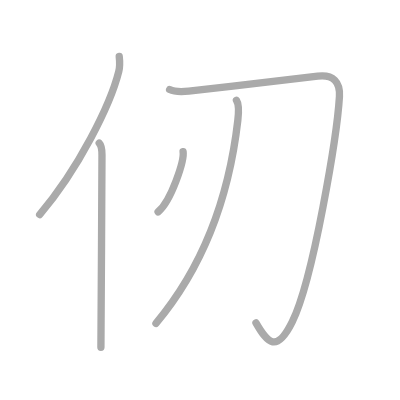
t = 0.00 s
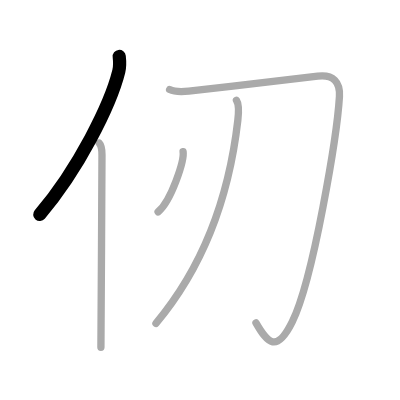
t = 1.00 s
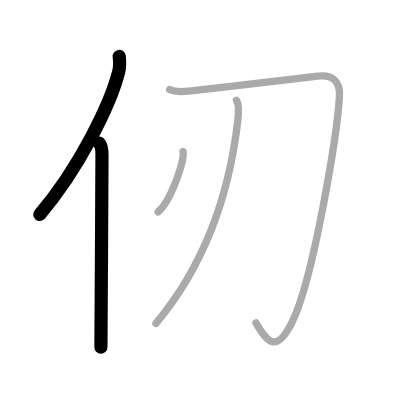
t = 2.00 s
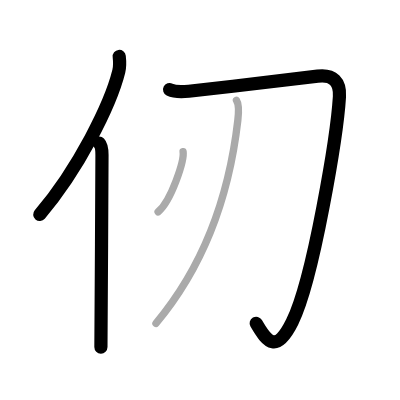
t = 3.00 s
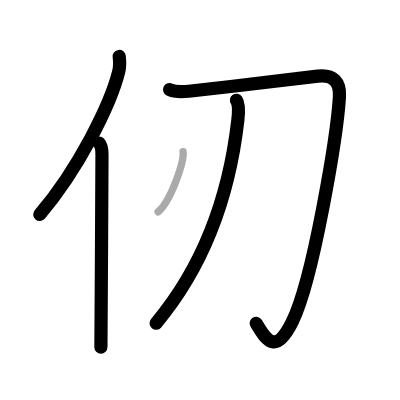
t = 4.00 s
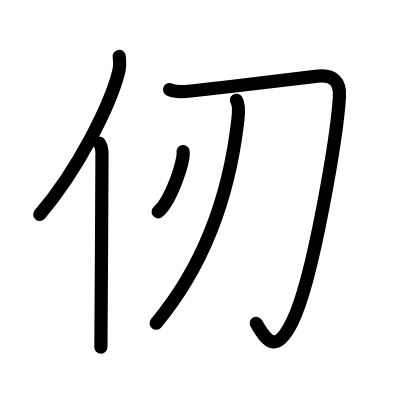
t = 5.00 s

The animated SVG that drew these frames (rendered in a browser with its animation timeline set to each time). Animation: 5 SMIL elements (animate=5); one cycle of 5.00 s.

<?xml version="1.0" standalone="no"?>
<!DOCTYPE svg PUBLIC "-//W3C//DTD SVG 1.1//EN"   "http://www.w3.org/Graphics/SVG/1.1/DTD/svg11.dtd">
<svg width="400px" height="400px"  version="1.1" xmlns="http://www.w3.org/2000/svg">
  <defs>
    <marker id="Triangle" viewBox="0 0 10 10" refX="0" refY="5" markerUnits="strokeWidth" markerWidth="3" style="stroke-opacity:0%;fill:#aaaaaa;" markerHeight="2" orient="auto">
      <path d="M 0 0 L 10 5 L 0 10 z" />
    </marker>
    
    <marker id="Arrow" viewBox="0 0 10 10" refX="5" refY="5" markerUnits="strokeWidth" markerWidth="1.8" style="stroke-opacity:0%;fill:#770000;" markerHeight="2" orient="auto">
      <path d="M 0 4 L 6 4 L 4 1 L 10 5 L 4 9 L 6 6 L 0 6 z" />
        <circle cx="5" cy="5" r="5" />
      </marker>
    
    <marker id="TriangleRed" viewBox="0 0 10 10" refX="0" refY="5" markerUnits="strokeWidth" markerWidth="3" style="stroke-opacity:0%;fill:#CC0000;" markerHeight="2" orient="auto">
      <path d="M 0 0 L 10 5 L 0 10 z" />
    </marker>
    
    <marker id="ArrowRed" viewBox="0 0 10 10" refX="5" refY="5" markerUnits="strokeWidth" markerWidth="1.8" style="stroke-opacity:0%;fill:#CC0000;" markerHeight="2" orient="auto">
      <path d="M 0 4 L 6 4 L 4 1 L 10 5 L 4 9 L 6 6 L 0 6 z" />
        <circle cx="5" cy="5" r="5" />
      </marker>
    
  </defs>
  
  <path style="fill:#ffffff; fill-opacity:100%; fill-rule:evenodd; stroke-width:0;" d="M 0 0 L 400px 0 L 400px 400px L 0 400px L 0 0" />

  <g transform="scale(3.6697247706422 3.6697247706422)">
<path style="fill:none; fill-opacity:0%; fill-rule:evenodd; stroke:#aaaaaa; stroke-opacity:100%; stroke-width: 1.5pt; stroke-linejoin:round; stroke-linecap:round;" d="M32.49 15.39c0.13 1.17 0.24 2.64-0.12 4.08c-2.26 9.09-11.02 26.67-21.56 39"></path>
<path style="fill:none; fill-opacity:0%; fill-rule:evenodd; stroke:#aaaaaa; stroke-opacity:100%; stroke-width: 1.5pt; stroke-linejoin:round; stroke-linecap:round;" d="M27.03 39c0.59 0.61 0.76 1.97 0.76 3.23c0 13.02-0.29 43.65-0.29 52.4"></path>
<path style="fill:none; fill-opacity:0%; fill-rule:evenodd; stroke:#aaaaaa; stroke-opacity:100%; stroke-width: 1.5pt; stroke-linejoin:round; stroke-linecap:round;" d="M46.22 24.4c1.66 0.83 3.74 0.61 5.21 0.45C63.5 23.5 80 21.61 86.57 20.76c4.27-0.55 6.17 1.66 5.93 5.55c-0.63 10.25-7.05 49.63-12.87 61.41c-4.22 8.55-6.69 5.81-9.88 0.26"></path>
<path style="fill:none; fill-opacity:0%; fill-rule:evenodd; stroke:#aaaaaa; stroke-opacity:100%; stroke-width: 1.5pt; stroke-linejoin:round; stroke-linecap:round;" d="M64.44 27.33c0.81 1.17 0.59 3.49 0.37 5.44C62.63 51.82 56.7 71.14 42.5 88.11"></path>
<path style="fill:none; fill-opacity:0%; fill-rule:evenodd; stroke:#aaaaaa; stroke-opacity:100%; stroke-width: 1.5pt; stroke-linejoin:round; stroke-linecap:round;" d="M49.89 41.32c0.38 2.32-3.16 13.34-6.81 16.42"></path>

<path style="fill:none; fill-opacity:0%; fill-rule:evenodd; stroke:#000000; stroke-opacity:100%; stroke-width: 2.7pt; stroke-linejoin:round; stroke-linecap:round;" d="M32.49 15.39c0.13 1.17 0.24 2.64-0.12 4.08c-2.26 9.09-11.02 26.67-21.56 39" pathLength="100" stroke-dashoffset="100" stroke-dasharray="100 105"><animate id="dashAnim1" attributeName="stroke-dashoffset" from="100" to="0" dur="1s" calcMode="linear" fill="freeze"/></path>
<path style="fill:none; fill-opacity:0%; fill-rule:evenodd; stroke:#000000; stroke-opacity:100%; stroke-width: 2.7pt; stroke-linejoin:round; stroke-linecap:round;" d="M27.03 39c0.59 0.61 0.76 1.97 0.76 3.23c0 13.02-0.29 43.65-0.29 52.4" pathLength="100" stroke-dashoffset="100" stroke-dasharray="100 105"><animate id="dashAnim2" attributeName="stroke-dashoffset" from="100" to="0" dur="1s" calcMode="linear" begin="dashAnim1.end" fill="freeze"/></path>
<path style="fill:none; fill-opacity:0%; fill-rule:evenodd; stroke:#000000; stroke-opacity:100%; stroke-width: 2.7pt; stroke-linejoin:round; stroke-linecap:round;" d="M46.22 24.4c1.66 0.83 3.74 0.61 5.21 0.45C63.5 23.5 80 21.61 86.57 20.76c4.27-0.55 6.17 1.66 5.93 5.55c-0.63 10.25-7.05 49.63-12.87 61.41c-4.22 8.55-6.69 5.81-9.88 0.26" pathLength="100" stroke-dashoffset="100" stroke-dasharray="100 105"><animate id="dashAnim3" attributeName="stroke-dashoffset" from="100" to="0" dur="1s" calcMode="linear" begin="dashAnim2.end" fill="freeze"/></path>
<path style="fill:none; fill-opacity:0%; fill-rule:evenodd; stroke:#000000; stroke-opacity:100%; stroke-width: 2.7pt; stroke-linejoin:round; stroke-linecap:round;" d="M64.44 27.33c0.81 1.17 0.59 3.49 0.37 5.44C62.63 51.82 56.7 71.14 42.5 88.11" pathLength="100" stroke-dashoffset="100" stroke-dasharray="100 105"><animate id="dashAnim4" attributeName="stroke-dashoffset" from="100" to="0" dur="1s" calcMode="linear" begin="dashAnim3.end" fill="freeze"/></path>
<path style="fill:none; fill-opacity:0%; fill-rule:evenodd; stroke:#000000; stroke-opacity:100%; stroke-width: 2.7pt; stroke-linejoin:round; stroke-linecap:round;" d="M49.89 41.32c0.38 2.32-3.16 13.34-6.81 16.42" pathLength="100" stroke-dashoffset="100" stroke-dasharray="100 105"><animate id="dashAnim5" attributeName="stroke-dashoffset" from="100" to="0" dur="1s" calcMode="linear" begin="dashAnim4.end" fill="freeze"/></path>

</g>

</svg>  
          
